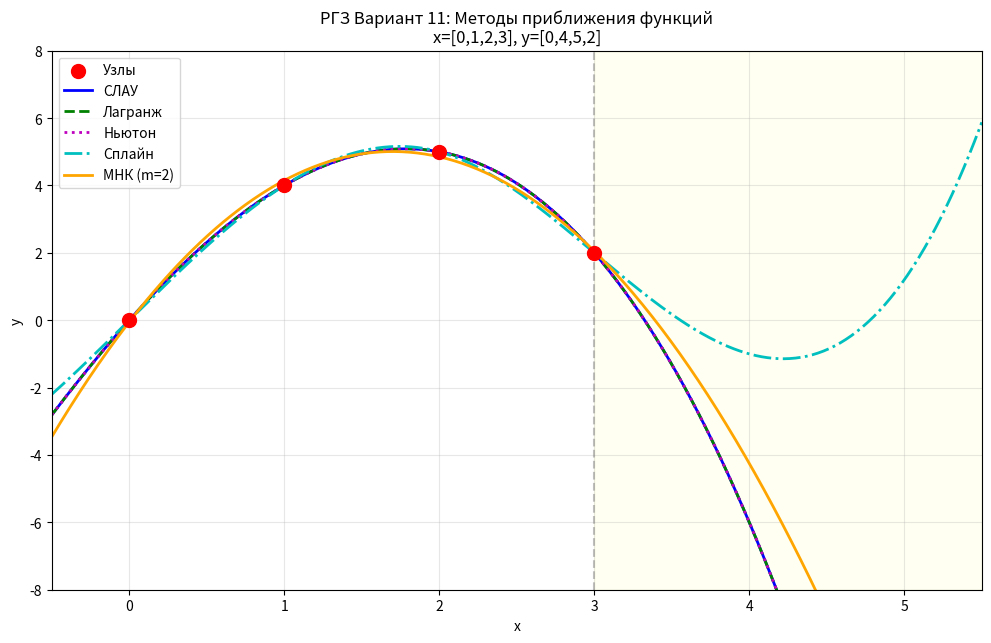
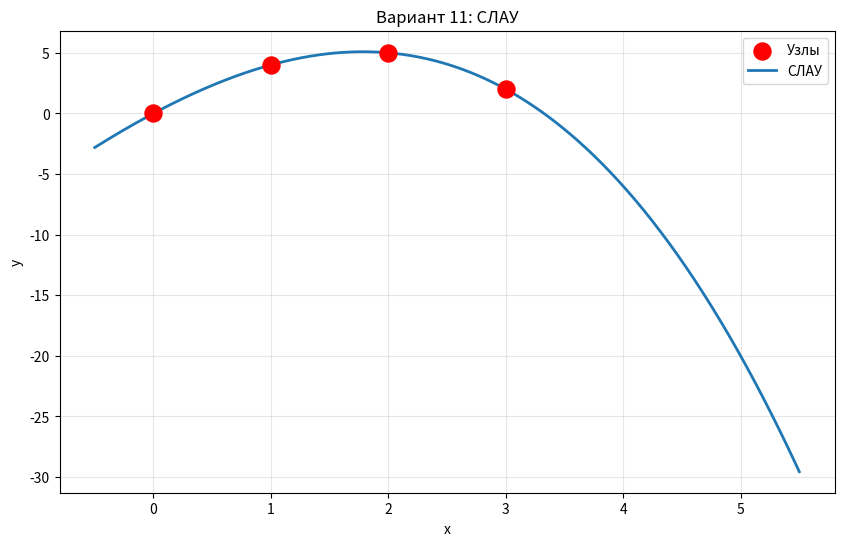
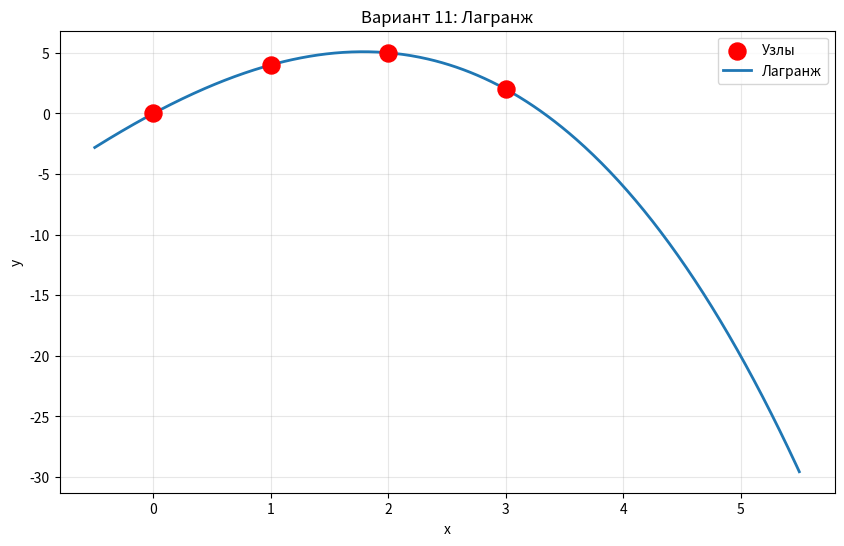
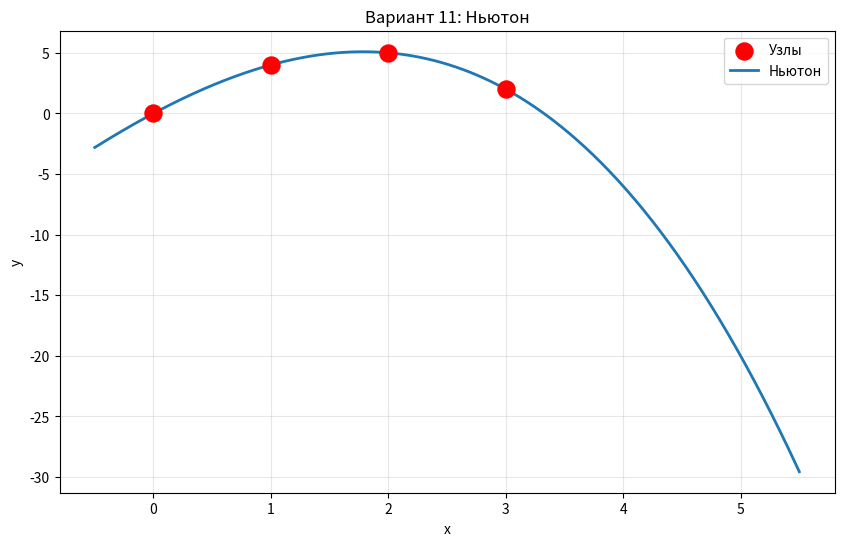
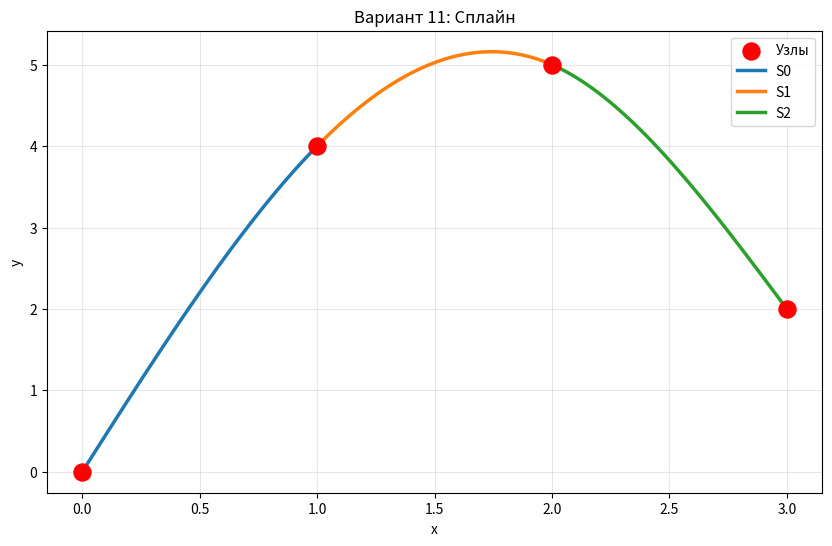
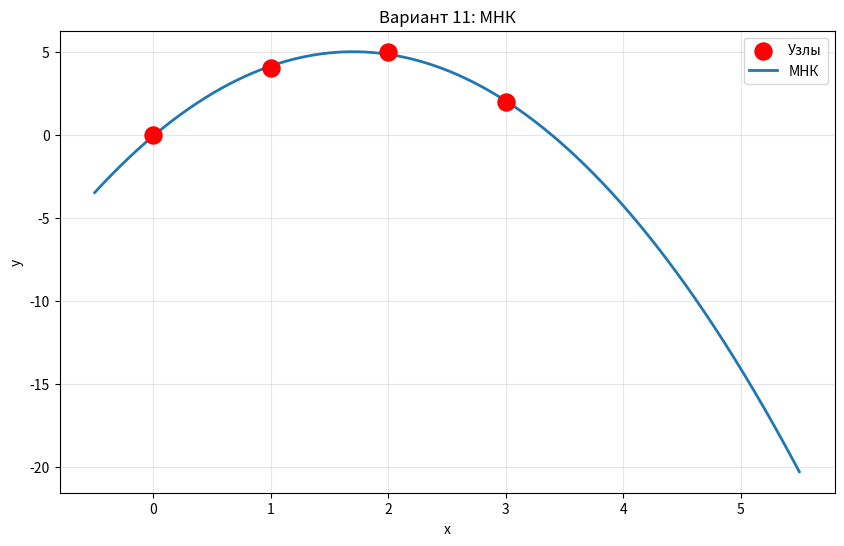
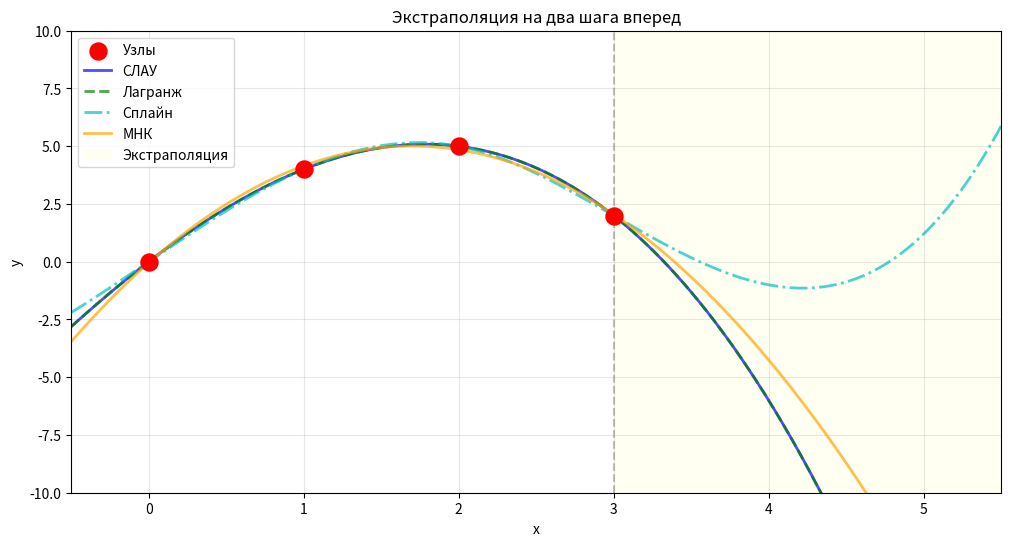
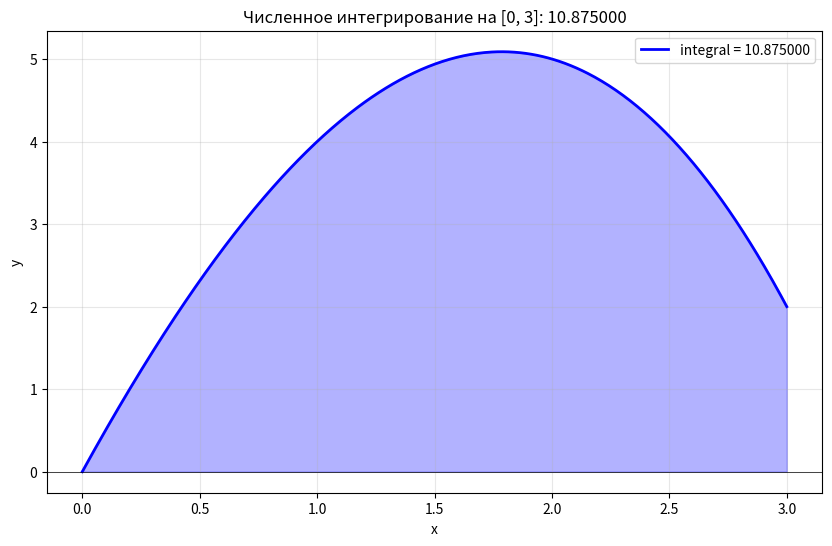

Source code (Python) for these figures, in order:
"""
РГЗ: Методы приближения функций
Вариант 11
x = [0, 1, 2, 3], y = [0, 4, 5, 2]
"""

import numpy as np
import matplotlib
matplotlib.use('Agg')
import matplotlib.pyplot as plt
from scipy.interpolate import CubicSpline
import os

PLOT_DIR = "./img"
os.makedirs(PLOT_DIR, exist_ok=True)

def savefig(name):
    plt.savefig(os.path.join(PLOT_DIR, name), dpi=150, bbox_inches='tight')
    plt.close()
    print(f"  Saved: {name}")

def eval_poly(coeffs, x):
    return sum(c * x**i for i, c in enumerate(coeffs))

def lagrange_interp(x_nodes, y_nodes, x):
    n = len(x_nodes)
    result = 0.0
    for i in range(n):
        Li = 1.0
        for j in range(n):
            if i != j:
                Li *= (x - x_nodes[j]) / (x_nodes[i] - x_nodes[j])
        result += y_nodes[i] * Li
    return result

def newton_interp(x_nodes, y_nodes, x):
    n = len(x_nodes)
    F = np.zeros((n, n))
    F[:, 0] = y_nodes
    for j in range(1, n):
        for i in range(n - j):
            F[i, j] = (F[i+1, j-1] - F[i, j-1]) / (x_nodes[i+j] - x_nodes[i])
    result = F[0, 0]
    prod = 1.0
    for i in range(1, n):
        prod *= (x - x_nodes[i-1])
        result += F[0, i] * prod
    return result, F

def simpson(f, a, b, N=1000):
    h = (b - a) / N
    result = f(a) + f(b)
    for i in range(1, N):
        result += (4 if i % 2 else 2) * f(a + i*h)
    return result * h / 3

# ============================================================
# ИСХОДНЫЕ ДАННЫЕ ВАРИАНТ 11
# ============================================================
x_nodes = np.array([0.0, 1.0, 2.0, 3.0])
y_nodes = np.array([0.0, 4.0, 5.0, 2.0])

print("=" * 60)
print("РГЗ: Методы приближения функций")
print("Вариант 11")
print(f"x = {x_nodes}")
print(f"y = {y_nodes}")
print("=" * 60)

# ============================================================
# МЕТОД 1: СЛАУ
# ============================================================
print("\n--- 1. Интерполяция через решение СЛАУ ---")
V = np.vander(x_nodes, increasing=True)
coeffs_slau = np.linalg.solve(V, y_nodes)
a0, a1, a2, a3 = coeffs_slau
print(f"P(x) = {a3:.4f}x^3 + {a2:.4f}x^2 + {a1:.4f}x + {a0:.4f}")
for xn, yn in zip(x_nodes, y_nodes):
    print(f"  P({xn}) = {eval_poly(coeffs_slau, xn):.6f}, точн = {yn}, погр = {abs(eval_poly(coeffs_slau, xn)-yn):.2e}")

# ============================================================
# МЕТОД 2: Лагранж
# ============================================================
print("\n--- 2. Интерполяция методом Лагранжа ---")
for xn, yn in zip(x_nodes, y_nodes):
    print(f"  L({xn}) = {lagrange_interp(x_nodes, y_nodes, xn):.6f}")

# ============================================================
# МЕТОД 3: Ньютон
# ============================================================
print("\n--- 3. Интерполяция методом Ньютона ---")
_, F_table = newton_interp(x_nodes, y_nodes, 0)
print("Таблица разделенных разностей:")
print(F_table)
for xn, yn in zip(x_nodes, y_nodes):
    yp, _ = newton_interp(x_nodes, y_nodes, xn)
    print(f"  N({xn}) = {yp:.6f}")

# ============================================================
# МЕТОД 4: Сплайны
# ============================================================
print("\n--- 4. Интерполяция кубическими сплайнами ---")
cs = CubicSpline(x_nodes, y_nodes, bc_type='natural')
for i in range(len(x_nodes)-1):
    c = cs.c[:, i]
    print(f"  S{i}(x) на [{x_nodes[i]},{x_nodes[i+1]}]: {c[0]:.4f}(x-{x_nodes[i]})^3 + {c[1]:.4f}(x-{x_nodes[i]})^2 + {c[2]:.4f}(x-{x_nodes[i]}) + {c[3]:.4f}")

# ============================================================
# МЕТОД 5: МНК
# ============================================================
print("\n--- 5. Аппроксимация полиномом (МНК) ---")
for m in [1, 2]:
    coeffs_mnk = np.polyfit(x_nodes, y_nodes, m)
    P_mnk = np.poly1d(coeffs_mnk)
    sse = np.sum((y_nodes - P_mnk(x_nodes))**2)
    print(f"m={m}: coeffs={coeffs_mnk}, SSE={sse:.4f}")
coeffs_mnk = np.polyfit(x_nodes, y_nodes, 2)
P_mnk = np.poly1d(coeffs_mnk)

# ============================================================
# П.1: ЗНАЧЕНИЕ В ТОЧКЕ x = 2.58
# ============================================================
print("\n--- П.1: Значение при x = 2.58 ---")
x_test = 2.58
methods = {
    'СЛАУ': lambda x: eval_poly(coeffs_slau, x),
    'Лагранж': lambda x: lagrange_interp(x_nodes, y_nodes, x),
    'Ньютон': lambda x: newton_interp(x_nodes, y_nodes, x)[0],
    'Сплайн': lambda x: cs(x),
    'МНК': lambda x: P_mnk(x)
}
for name, f in methods.items():
    print(f"  {name:12s}: {f(x_test):.6f}")

# ============================================================
# П.2: ЭКСТРАПОЛЯЦИЯ
# ============================================================
print("\n--- П.2: Экстраполяция на x = 4, 5 ---")
print(f"{'Метод':<15} {'x=4':>10} {'x=5':>10}")
print("-" * 40)
for name, f in methods.items():
    print(f"  {name:<12s} {f(4.0):>10.4f} {f(5.0):>10.4f}")

# ============================================================
# П.3: ИНТЕГРАЛ И ПРОИЗВОДНАЯ
# ============================================================
print("\n--- П.3: Интеграл и производная ---")
f_slau = lambda x: eval_poly(coeffs_slau, x)
I_an = a0*3 + a1*9/2 + a2*27/3 + a3*81/4
I_num = simpson(f_slau, 0, 3, 1000)
print(f"Интеграл [0,3]: аналит = {I_an:.6f}, Симпсон = {I_num:.6f}, погр = {abs(I_an-I_num):.2e}")

deriv_an = a1 + 2*a2*x_test + 3*a3*x_test**2
h = 1e-6
deriv_num = (eval_poly(coeffs_slau, x_test+h) - eval_poly(coeffs_slau, x_test-h)) / (2*h)
print(f"P'(2.58): аналит = {deriv_an:.6f}, числ = {deriv_num:.6f}, погр = {abs(deriv_an-deriv_num):.2e}")

# ============================================================
# ГРАФИКИ
# ============================================================
x_plot = np.linspace(-0.5, 5.5, 500)

# Все методы
fig, ax = plt.subplots(figsize=(12, 7))
ax.scatter(x_nodes, y_nodes, s=100, c='red', zorder=5, label='Узлы')
for name, color, ls in [('СЛАУ','b','-'),('Лагранж','g','--'),('Ньютон','m',':'),('Сплайн','c','-.')]:
    yp = [methods[name](x) for x in x_plot]
    ax.plot(x_plot, yp, color=color, linestyle=ls, linewidth=2, label=name)
ax.plot(x_plot, [P_mnk(x) for x in x_plot], color='orange', linewidth=2, label='МНК (m=2)')
ax.axvline(x=3, color='gray', linestyle='--', alpha=0.5)
ax.axvspan(3, 5.5, alpha=0.05, color='yellow')
ax.set_xlim(-0.5, 5.5); ax.set_ylim(-8, 8)
ax.set_xlabel('x'); ax.set_ylabel('y')
ax.set_title('РГЗ Вариант 11: Методы приближения функций\nx=[0,1,2,3], y=[0,4,5,2]')
ax.legend(); ax.grid(True, alpha=0.3)
savefig('all_methods.png')

# Отдельные графики
for name, fname in [('СЛАУ','method_slau'),('Лагранж','method_lagrange'),('Ньютон','method_newton'),('Сплайн','method_spline'),('МНК','method_mnk')]:
    fig, ax = plt.subplots(figsize=(10, 6))
    ax.scatter(x_nodes, y_nodes, s=150, c='red', zorder=5, label='Узлы')
    if name == 'Сплайн':
        for i in range(len(x_nodes)-1):
            x_seg = np.linspace(x_nodes[i], x_nodes[i+1], 100)
            ax.plot(x_seg, cs(x_seg), linewidth=2.5, label=f'S{i}')
    else:
        yp = [methods[name](x) for x in x_plot]
        ax.plot(x_plot, yp, linewidth=2, label=name)
    ax.set_xlabel('x'); ax.set_ylabel('y')
    ax.set_title(f'Вариант 11: {name}')
    ax.legend(); ax.grid(True, alpha=0.3)
    savefig(f'{fname}.png')

# Экстраполяция
fig, ax = plt.subplots(figsize=(12, 6))
ax.scatter(x_nodes, y_nodes, s=150, c='red', zorder=5, label='Узлы')
for name, color, ls in [('СЛАУ','b','-'),('Лагранж','g','--'),('Сплайн','c','-.')]:
    ax.plot(x_plot, [methods[name](x) for x in x_plot], color=color, linestyle=ls, linewidth=2, label=name, alpha=0.7)
ax.plot(x_plot, [P_mnk(x) for x in x_plot], color='orange', linewidth=2, alpha=0.7, label='МНК')
ax.axvline(x=3, color='gray', linestyle='--', alpha=0.5)
ax.axvspan(3, 5.5, alpha=0.05, color='yellow', label='Экстраполяция')
ax.set_xlim(-0.5, 5.5); ax.set_ylim(-10, 10)
ax.set_xlabel('x'); ax.set_ylabel('y')
ax.set_title('Экстраполяция на два шага вперед')
ax.legend(loc='upper left'); ax.grid(True, alpha=0.3)
savefig('extrapolation.png')

# Интегрирование
fig, ax = plt.subplots(figsize=(10, 6))
x_int = np.linspace(0, 3, 500)
y_int = [eval_poly(coeffs_slau, x) for x in x_int]
ax.fill_between(x_int, 0, y_int, alpha=0.3, color='blue')
ax.plot(x_int, y_int, 'b-', linewidth=2, label=f'integral = {I_an:.6f}')
ax.axhline(y=0, color='k', linewidth=0.5)
ax.set_xlabel('x'); ax.set_ylabel('y')
ax.set_title(f'Численное интегрирование на [0, 3]: {I_an:.6f}')
ax.legend(); ax.grid(True, alpha=0.3)
savefig('integration.png')

print("\nВсе графики сохранены в папке:", PLOT_DIR)
